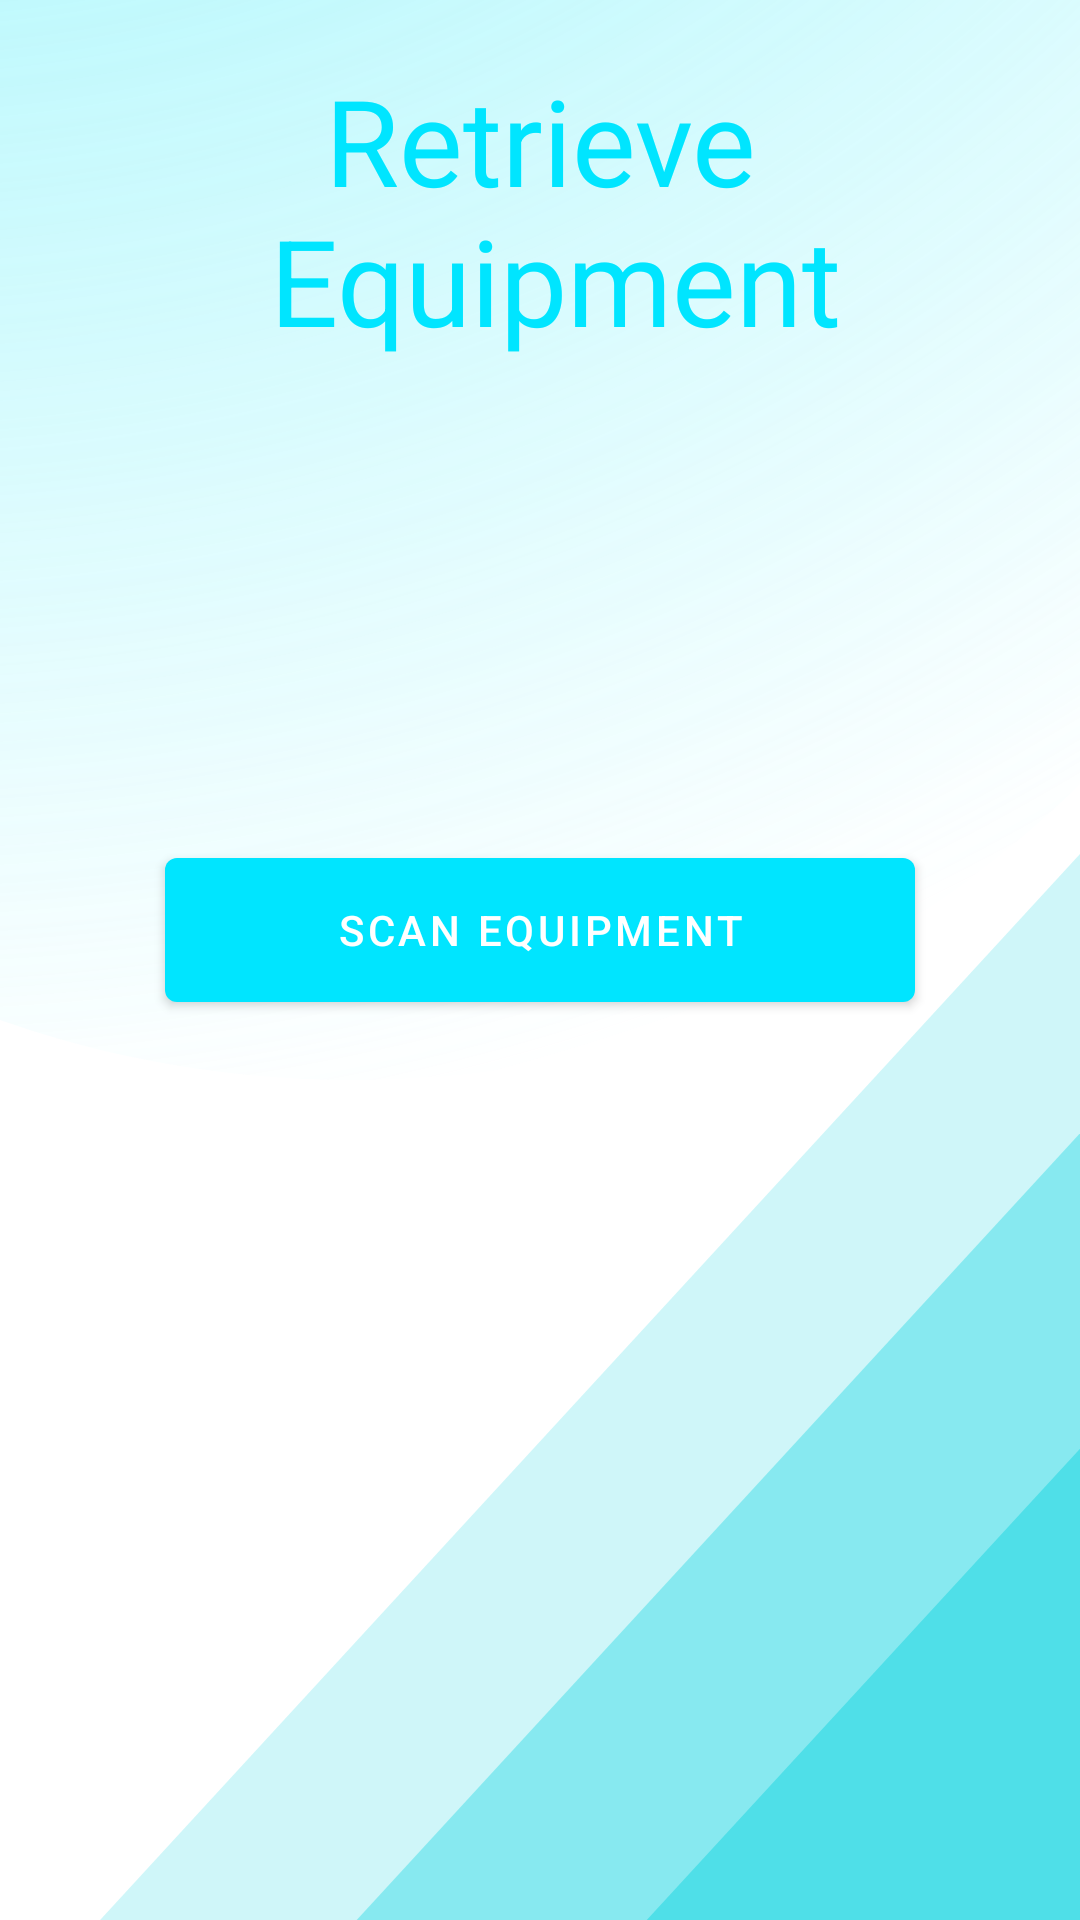

Layout XML and referenced resources for this Android screen:
<!-- AndroidManifest.xml: application theme Theme.SkiRentalCustom -->
<!-- res/layout/fragment_admin_return.xml -->
<?xml version="1.0" encoding="utf-8"?>
<layout xmlns:android="http://schemas.android.com/apk/res/android"
    xmlns:app="http://schemas.android.com/apk/res-auto"
    xmlns:tools="http://schemas.android.com/tools"
    tools:context=".ui.fragments.AdminReturnFragment">

    <data>

        <variable
            name="viewModel"
            type="com.example.skirental.viewmodels.AdminReturnViewModel" />
    </data>

    <androidx.constraintlayout.widget.ConstraintLayout
        android:layout_width="match_parent"
        android:layout_height="match_parent"
        android:background="@drawable/ic_signin_background_gradient">

        <androidx.appcompat.widget.AppCompatTextView
            android:id="@+id/tv_return_title"
            android:layout_width="wrap_content"
            android:layout_height="wrap_content"
            android:layout_marginTop="20dp"
            android:layout_marginStart="30dp"
            android:layout_marginEnd="30dp"
            style="@style/TitleText"
            android:text="@string/retrieve_equipment_title"
            app:layout_constraintTop_toTopOf="parent"
            app:layout_constraintStart_toStartOf="parent"
            app:layout_constraintEnd_toEndOf="parent"
            />

        <com.google.android.material.button.MaterialButton
            android:id="@+id/btn_return_equipment"
            android:layout_width="250dp"
            android:layout_height="60dp"
            android:text="@string/scan_equipment"
            android:layout_marginTop="30dp"
            android:layout_marginBottom="50dp"
            android:onClick="@{() -> viewModel.onScanEquipmentClicked()}"
            app:layout_constraintTop_toTopOf="parent"
            app:layout_constraintBottom_toBottomOf="parent"
            app:layout_constraintEnd_toEndOf="parent"
            app:layout_constraintStart_toStartOf="parent" />

    </androidx.constraintlayout.widget.ConstraintLayout>

</layout>
<!-- resources referenced by this layout -->
<resources>
  <!-- drawable ic_signin_background_gradient (drawable) -->
  <vector xmlns:android="http://schemas.android.com/apk/res/android"
      xmlns:aapt="http://schemas.android.com/aapt"
      android:width="360dp"
      android:height="640dp"
      android:viewportWidth="360"
      android:viewportHeight="640">
    <group>
      <clip-path
          android:pathData="M0,0h360v640h-360z"/>
      <path
          android:pathData="M0,0h360v640h-360z"
          android:fillColor="#ffffff"/>
      <path
          android:pathData="M498.5,134L1149.32,842H-152.318L498.5,134Z"
          android:strokeAlpha="0.3"
          android:fillColor="#48DEE8"
          android:fillAlpha="0.264"/>
      <path
          android:pathData="M544.5,177L1195.32,885H-106.318L544.5,177Z"
          android:strokeAlpha="0.6"
          android:fillColor="#48DEE8"
          android:fillAlpha="0.528"/>
      <path
          android:pathData="M603.5,218L1254.32,926H-47.318L603.5,218Z"
          android:fillColor="#48DEE8"
          android:fillAlpha="0.88"/>
      <path
          android:pathData="M-221,36.5a338,323.5 0,1 0,676 0a338,323.5 0,1 0,-676 0z"
          android:fillAlpha="0.8">
        <aapt:attr name="android:fillColor">
          <gradient 
              android:gradientRadius="803.035"
              android:centerX="-42"
              android:centerY="-417.5"
              android:type="radial">
            <item android:offset="0" android:color="#FF5BEFF9"/>
            <item android:offset="1" android:color="#0053E7F0"/>
          </gradient>
        </aapt:attr>
      </path>
    </group>
  </vector>
  <string name="retrieve_equipment_title">Retrieve\n Equipment</string>
  <string name="scan_equipment">Scan equipment</string>
  <style name="TitleText" parent="TextAppearance.AppCompat">
          <item name="android:textColor">@color/custom_primaryColor</item>
          <item name="android:textSize">40sp</item>
          <item name="android:gravity">center</item>
          <item name="fontFamily">@font/fugaz_one</item>
      </style>
  <style name="Theme.SkiRentalCustom" parent="Theme.MaterialComponents.DayNight.DarkActionBar">
          
          <item name="colorPrimary">@color/custom_primaryColor</item>
          <item name="colorPrimaryVariant">@color/custom_primaryDarkColor</item>
          <item name="colorOnPrimary">@color/white</item>
          
          <item name="colorSecondary">@color/custom_secondaryDarkColor</item>
          <item name="colorSecondaryVariant">@color/custom_secondaryLightColor</item>
          <item name="colorOnSecondary">@color/black</item>
          
          <item name="android:statusBarColor" tools:targetApi="l">?attr/colorPrimaryVariant</item>
          
      </style>
  <color name="custom_primaryColor">#00e5ff</color>
  <color name="custom_primaryDarkColor">#00b2cc</color>
  <color name="white">#FFFFFFFF</color>
  <color name="custom_secondaryDarkColor">#808d94</color>
  <color name="custom_secondaryLightColor">#e1eff7</color>
  <color name="black">#FF000000</color>
</resources>
